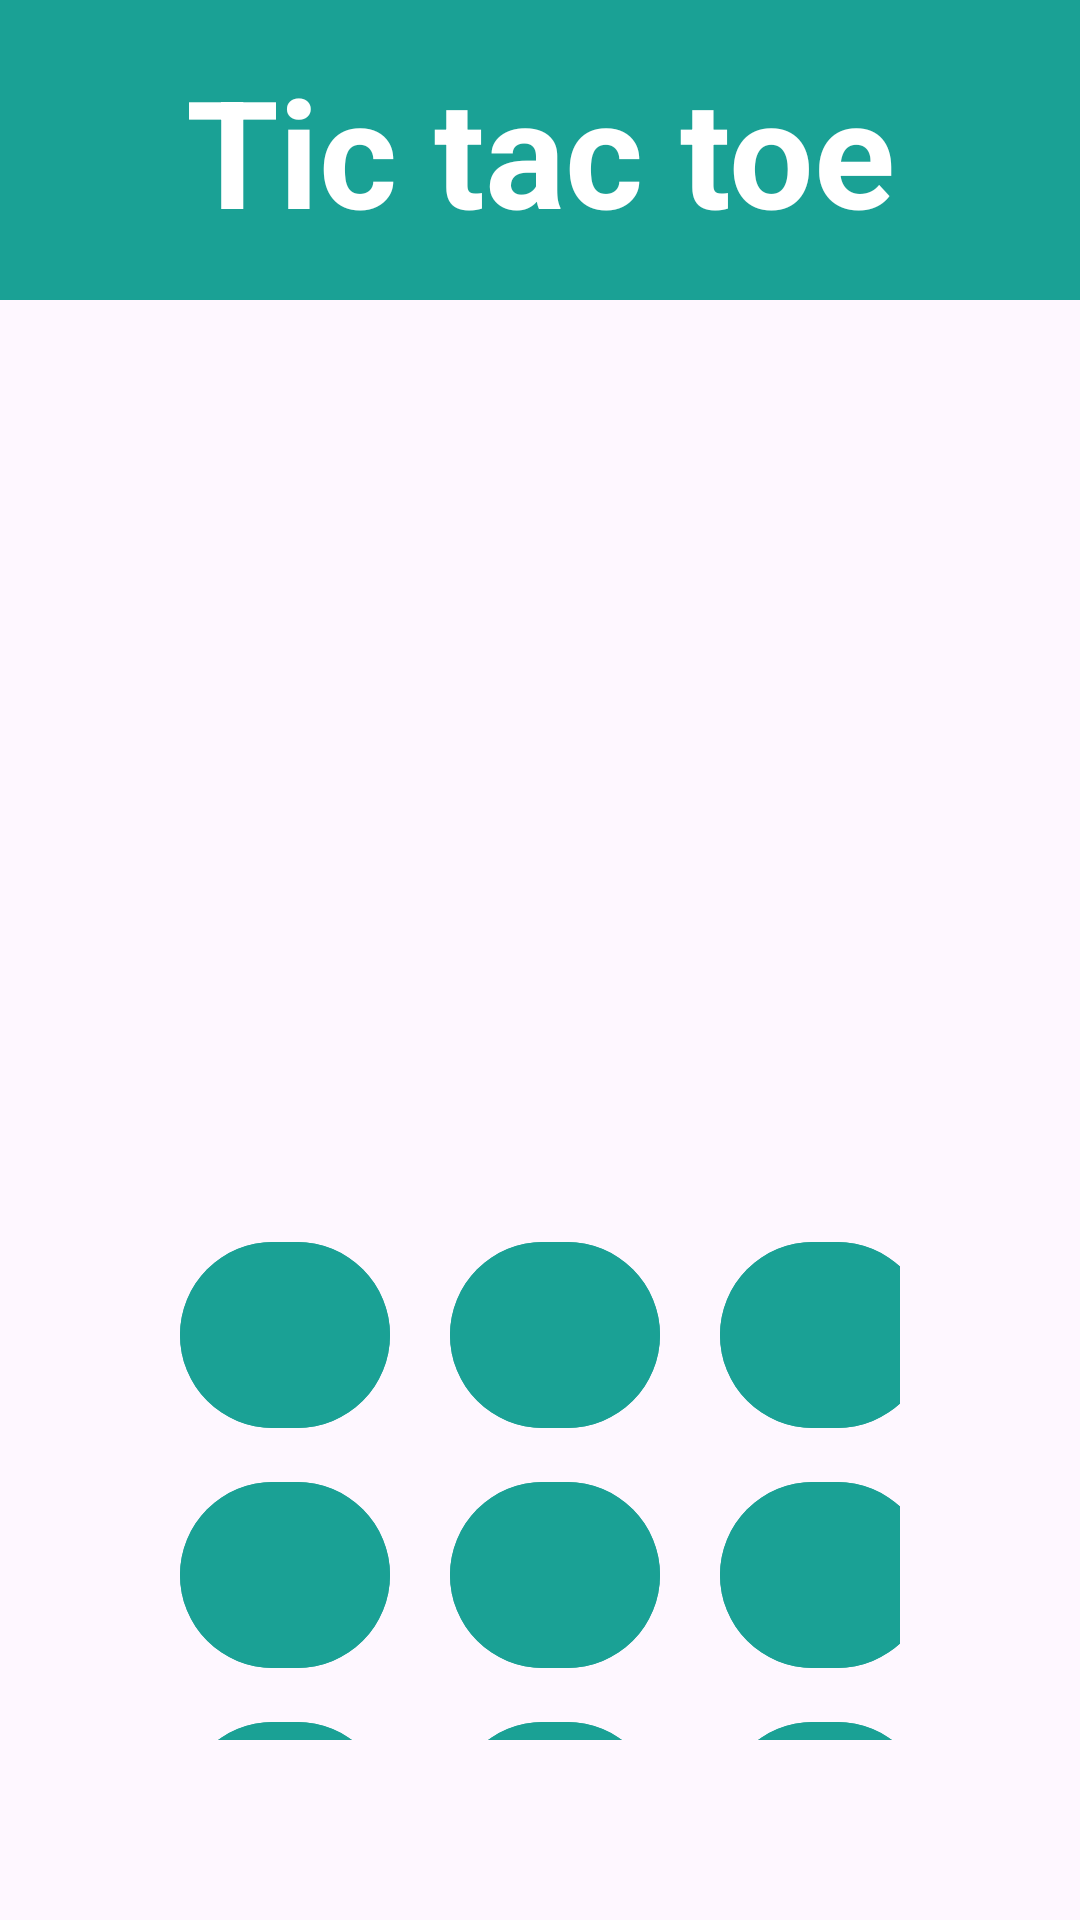

This screen was rendered from an Android layout file. Write that file and the resources it references.
<!-- AndroidManifest.xml: application theme Theme.TicTokTic -->
<!-- res/layout/activity_main.xml -->
<?xml version="1.0" encoding="utf-8"?>
<LinearLayout
    xmlns:android="http://schemas.android.com/apk/res/android"
    xmlns:app="http://schemas.android.com/apk/res-auto"
    xmlns:tools="http://schemas.android.com/tools"
    android:id="@+id/main"

    android:layout_width="match_parent"
    android:layout_height="match_parent"
    tools:context=".MainActivity"
    android:orientation="vertical">

    <TextView
        android:layout_width="match_parent"
        android:layout_height="100dp"
        android:text="Tic tac toe"
        android:textSize="50sp"
        android:textStyle="bold"
        android:gravity="center"
        android:background="#1AA195"
        android:textColor="#FFFFFF"/>

    <GridLayout
        android:layout_width="wrap_content"
        android:layout_height="wrap_content"
        android:columnCount="3"
        android:rowCount="3"
        android:layout_marginTop="250dp"
        android:layout_gravity="center"
        android:padding="60dp"

        >

        <com.google.android.material.button.MaterialButton
            android:id="@+id/btn1"
            android:textStyle="bold"
            android:textSize="25sp"
            android:onClick="check"
            app:cornerRadius="35dp"
            android:layout_width="70dp"
            android:layout_height="70dp"

            android:backgroundTint="@color/button"


            />
        <com.google.android.material.button.MaterialButton
            android:id="@+id/btn2"
            android:layout_marginLeft="20dp"
            android:backgroundTint="@color/button"
            android:onClick="check"
            android:textStyle="bold"
            app:cornerRadius="35dp"
            android:layout_width="70dp"
            android:layout_height="70dp"
            android:textSize="25sp"/>
        <com.google.android.material.button.MaterialButton
            android:id="@+id/btn3"
            android:layout_marginLeft="20dp"
            android:backgroundTint="@color/button"

            android:textStyle="bold"
            android:textSize="25sp"
            app:cornerRadius="35dp"
            android:layout_width="70dp"
            android:layout_height="70dp"
            android:onClick="check"/>
        <com.google.android.material.button.MaterialButton
            android:id="@+id/btn4"
            android:textStyle="bold"
            android:layout_marginTop="10dp"
            android:textSize="25sp"
            app:cornerRadius="35dp"
            android:layout_width="70dp"
            android:layout_height="70dp"
            android:backgroundTint="@color/button"
            android:onClick="check"/>
        <com.google.android.material.button.MaterialButton
            android:id="@+id/btn5"
            android:layout_marginLeft="20dp"
            android:layout_marginTop="10dp"
            android:backgroundTint="@color/button"
            android:textStyle="bold"
            app:cornerRadius="35dp"
            android:layout_width="70dp"
            android:layout_height="70dp"
            android:textSize="25sp"
            android:onClick="check"/>
        <com.google.android.material.button.MaterialButton
            android:id="@+id/btn6"
            android:layout_marginLeft="20dp"
            android:layout_marginTop="10dp"
            android:backgroundTint="@color/button"
            android:textStyle="bold"
            android:textSize="25sp"
            app:cornerRadius="35dp"
            android:layout_width="70dp"
            android:layout_height="70dp"
            android:onClick="check"/>
        <com.google.android.material.button.MaterialButton
            android:id="@+id/btn7"
            android:textStyle="bold"
            android:backgroundTint="@color/button"
            app:cornerRadius="35dp"
            android:layout_width="70dp"
            android:layout_marginTop="10dp"
            android:layout_height="70dp"
            android:textSize="25sp"
            android:onClick="check"
            />
        <com.google.android.material.button.MaterialButton
            android:id="@+id/btn8"
            android:layout_marginLeft="20dp"
            android:layout_marginTop="10dp"
            android:backgroundTint="@color/button"
            android:textStyle="bold"
            android:textSize="25sp"
            app:cornerRadius="35dp"
            android:layout_width="70dp"
            android:layout_height="70dp"
            android:onClick="check"/>
        <com.google.android.material.button.MaterialButton
            android:id="@+id/btn9"
            android:layout_marginLeft="20dp"
            android:layout_marginTop="10dp"
            android:backgroundTint="@color/button"
            android:textStyle="bold"
            app:cornerRadius="35dp"
            android:layout_width="70dp"
            android:layout_height="70dp"
            android:textSize="25sp"
            android:onClick="check"/>
    </GridLayout>



</LinearLayout>
<!-- resources referenced by this layout -->
<resources>
  <color name="button">#1AA195</color>
  <style name="Theme.TicTokTic" parent="Base.Theme.TicTokTic" />
  <style name="Base.Theme.TicTokTic" parent="Theme.Material3.DayNight.NoActionBar">
          
          
      </style>
</resources>
